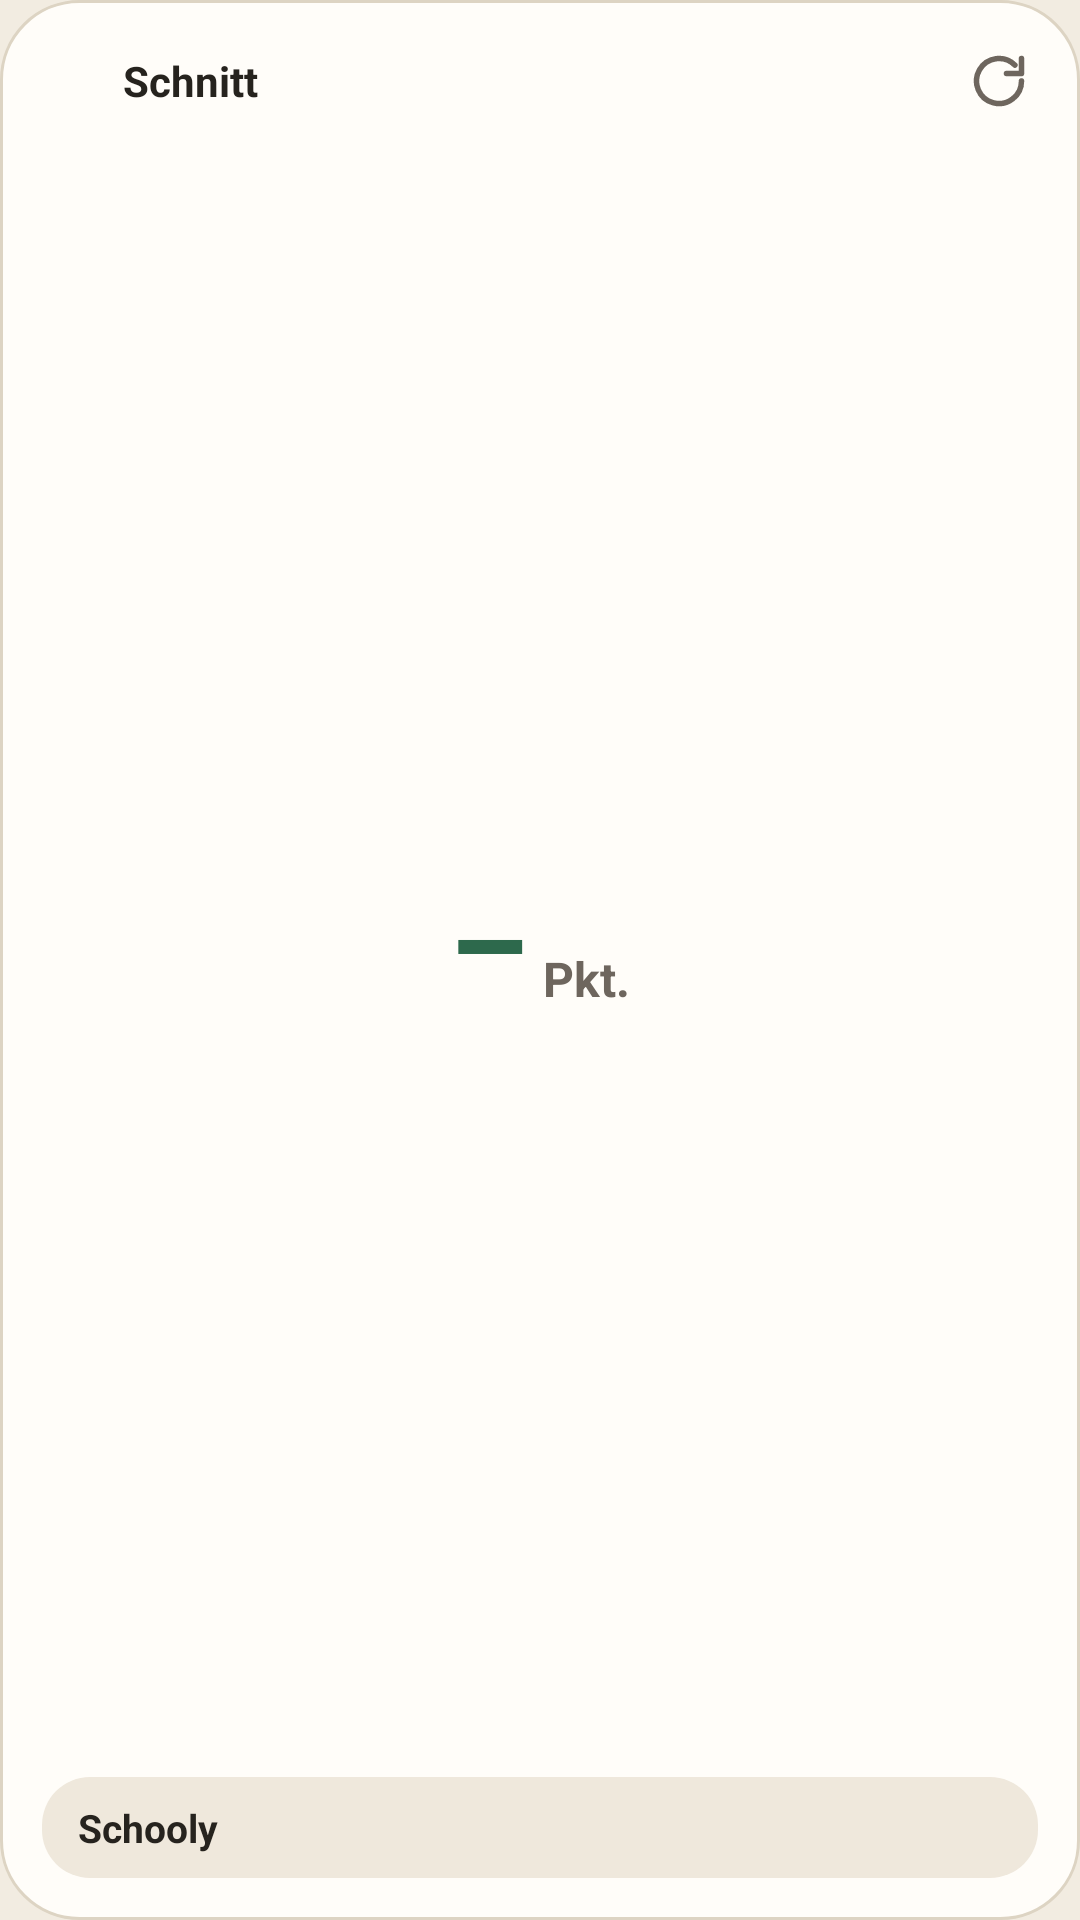

Layout XML and referenced resources for this Android screen:
<!-- AndroidManifest.xml: application theme Theme.Schooly -->
<!-- res/layout/widget_grade_average.xml -->
<?xml version="1.0" encoding="utf-8"?>
<LinearLayout xmlns:android="http://schemas.android.com/apk/res/android"
    android:id="@+id/widget_avg_root"
    android:layout_width="match_parent"
    android:layout_height="match_parent"
    android:background="@drawable/widget_card_bg_light"
    android:orientation="vertical"
    android:padding="14dp">

    <LinearLayout
        android:layout_width="match_parent"
        android:layout_height="wrap_content"
        android:gravity="center_vertical"
        android:orientation="horizontal">

        <ImageView
            android:layout_width="20dp"
            android:layout_height="20dp"
            android:contentDescription="@string/app_name"
            android:src="@drawable/ic_schooly_mark" />

        <TextView
            android:id="@+id/avg_header_title"
            android:layout_width="wrap_content"
            android:layout_height="wrap_content"
            android:layout_marginStart="7dp"
            android:ellipsize="end"
            android:maxLines="1"
            android:text="Schnitt"
            android:textColor="#26231E"
            android:textSize="14sp"
            android:textStyle="bold" />

        <TextView
            android:id="@+id/avg_halfyear_badge"
            android:layout_width="wrap_content"
            android:layout_height="wrap_content"
            android:layout_marginStart="6dp"
            android:background="@drawable/widget_accent_badge_light"
            android:fontFeatureSettings="tnum"
            android:maxLines="1"
            android:paddingStart="8dp"
            android:paddingTop="2dp"
            android:paddingEnd="8dp"
            android:paddingBottom="2dp"
            android:text="12/1"
            android:textColor="#2D694C"
            android:textSize="12sp"
            android:textStyle="bold"
            android:visibility="gone" />

        <LinearLayout
            android:layout_width="0dp"
            android:layout_height="1dp"
            android:layout_weight="1" />

        <ImageView
            android:id="@+id/avg_refresh_btn"
            android:layout_width="26dp"
            android:layout_height="26dp"
            android:contentDescription="@string/widget_refresh_cd"
            android:padding="3dp"
            android:src="@drawable/ic_widget_refresh" />
    </LinearLayout>

    <LinearLayout
        android:layout_width="match_parent"
        android:layout_height="0dp"
        android:layout_weight="1"
        android:gravity="center"
        android:orientation="horizontal">

        <TextView
            android:id="@+id/avg_value_text"
            android:layout_width="wrap_content"
            android:layout_height="wrap_content"
            android:fontFeatureSettings="tnum"
            android:includeFontPadding="false"
            android:maxLines="1"
            android:text="–"
            android:textColor="#2D694C"
            android:textSize="42sp"
            android:textStyle="bold" />

        <TextView
            android:id="@+id/avg_unit_text"
            android:layout_width="wrap_content"
            android:layout_height="wrap_content"
            android:layout_marginStart="5dp"
            android:layout_marginTop="10dp"
            android:maxLines="1"
            android:text="Pkt."
            android:textColor="#6E665E"
            android:textSize="16sp"
            android:textStyle="bold" />
    </LinearLayout>

    <LinearLayout
        android:id="@+id/avg_footer_box"
        android:layout_width="match_parent"
        android:layout_height="wrap_content"
        android:background="@drawable/widget_row_bg_light"
        android:gravity="center_vertical"
        android:orientation="horizontal"
        android:paddingStart="12dp"
        android:paddingTop="8dp"
        android:paddingEnd="12dp"
        android:paddingBottom="8dp">

        <TextView
            android:id="@+id/avg_secondary_text"
            android:layout_width="0dp"
            android:layout_height="wrap_content"
            android:layout_weight="1"
            android:ellipsize="end"
            android:fontFeatureSettings="tnum"
            android:maxLines="1"
            android:text="Schooly"
            android:textColor="#26231E"
            android:textSize="13sp"
            android:textStyle="bold" />

        <TextView
            android:id="@+id/avg_subjects_text"
            android:layout_width="wrap_content"
            android:layout_height="wrap_content"
            android:layout_marginStart="6dp"
            android:fontFeatureSettings="tnum"
            android:maxLines="1"
            android:text=""
            android:textColor="#2D694C"
            android:textSize="12sp"
            android:textStyle="bold" />
    </LinearLayout>

</LinearLayout>
<!-- resources referenced by this layout -->
<resources>
  <!-- drawable ic_widget_refresh (drawable) -->
  <vector xmlns:android="http://schemas.android.com/apk/res/android"
      android:width="20dp"
      android:height="20dp"
      android:viewportWidth="24"
      android:viewportHeight="24">
      <path
          android:fillColor="@android:color/transparent"
          android:pathData="M21,12a9,9 0,1 1,-2.64 -6.36"
          android:strokeColor="@color/schooly_text_muted"
          android:strokeLineCap="round"
          android:strokeLineJoin="round"
          android:strokeWidth="2.2" />
      <path
          android:fillColor="@android:color/transparent"
          android:pathData="M21,3v6h-6"
          android:strokeColor="@color/schooly_text_muted"
          android:strokeLineCap="round"
          android:strokeLineJoin="round"
          android:strokeWidth="2.2" />
  </vector>
  <!-- drawable widget_accent_badge_light (drawable) -->
  <?xml version="1.0" encoding="utf-8"?>
  <shape xmlns:android="http://schemas.android.com/apk/res/android" android:shape="rectangle">
      <solid android:color="#222D694C" />
      <corners android:radius="999dp" />
  </shape>
  <!-- drawable widget_card_bg_light (drawable) -->
  <?xml version="1.0" encoding="utf-8"?>
  <shape xmlns:android="http://schemas.android.com/apk/res/android" android:shape="rectangle">
      <solid android:color="#FFFDF9" />
      <stroke android:width="1dp" android:color="#DDD4C3" />
      <corners android:radius="26dp" />
  </shape>
  <!-- drawable widget_row_bg_light (drawable) -->
  <?xml version="1.0" encoding="utf-8"?>
  <shape xmlns:android="http://schemas.android.com/apk/res/android" android:shape="rectangle">
      <solid android:color="#EFE8DC" />
      <corners android:radius="16dp" />
  </shape>
  <string name="app_name">Schooly</string>
  <string name="widget_refresh_cd">Aktualisieren</string>
  <style name="Theme.Schooly" parent="Theme.AppCompat.DayNight.NoActionBar">
          <item name="android:windowBackground">@color/schooly_bg</item>
          <item name="android:statusBarColor">@android:color/transparent</item>
          <item name="android:navigationBarColor">@android:color/transparent</item>
      </style>
  <color name="schooly_text_muted">#6E665E</color>
  <color name="schooly_bg">#F2ECE1</color>
</resources>
